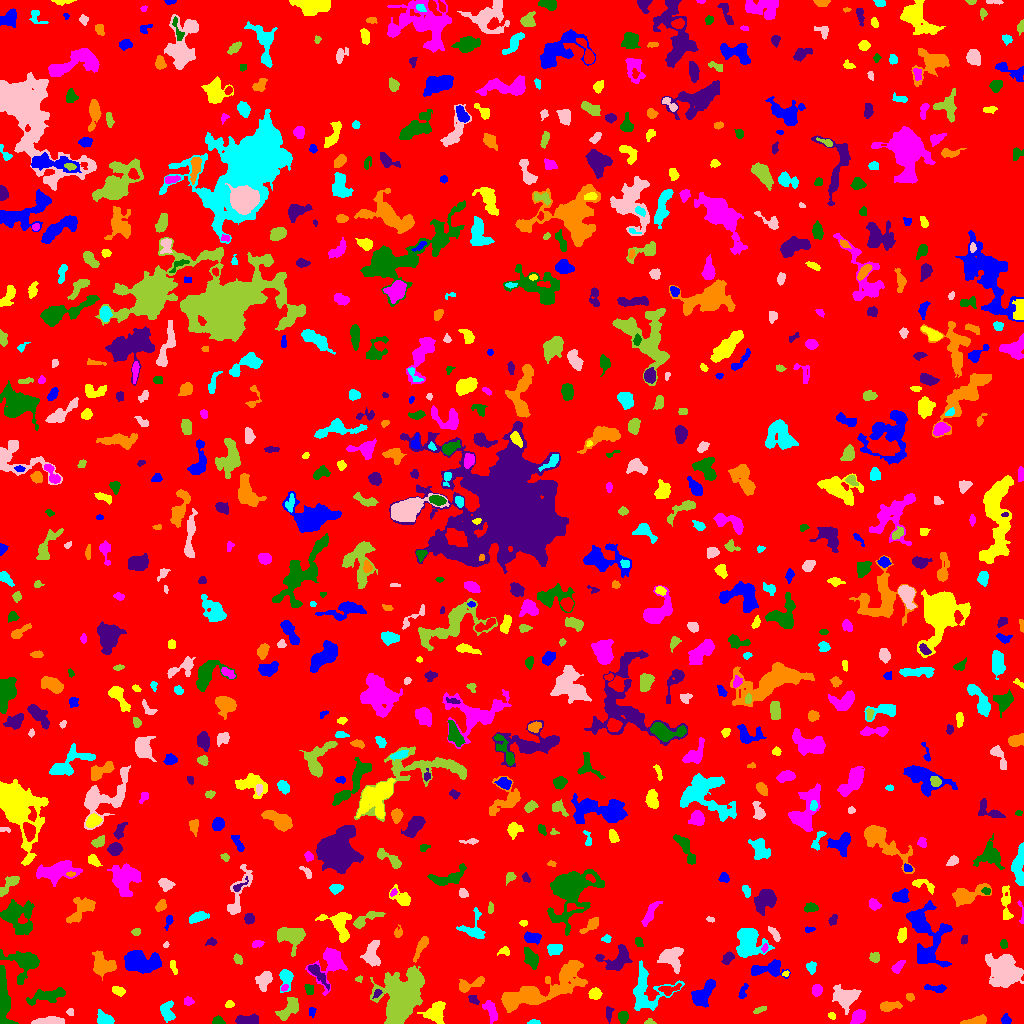

The data file committed next to this chart (first rows):
ID, X, Y, A, B, theta, total_flux, mu_max, mu_median, mu_mean, R_fwhm, R_e, R10, R90, x_start, x_end, y_start, y_end, area, greylevel
0, 512.9, 513.1, 298.2, 292.9, 0.7434, 1461731, 11.0, 1.0, 1.779, 61.54, 237.1, 91.18, 384.6, 0, 1023, 0, 1023, 821888, 1.779
1, 1006, 3.764, 2.188, 1.948, -1.39, 174.0, 5.0, 2.0, 2.0, 3.241, 2.585, 0.9772, 3.989, 1001, 1011, 0, 10, 87, 7.0
2, 435.1, 11.01, 5.377, 4.121, 0.7839, 1194, 9.0, 3.0, 3.512, 6.129, 5.441, 2.111, 8.667, 417, 445, 0, 22, 340, 8.512
3, 491, 12.55, 5.789, 2.585, -1.117, 481.0, 5.0, 2.0, 2.358, 5.262, 4.583, 1.784, 6.956, 482, 497, 0, 23, 204, 6.358
4, 623.2, 6.848, 2.481, 2.063, -1.436, 336.0, 8.0, 2.0, 2.872, 3.7, 2.877, 1.128, 4.618, 618, 628, 0, 12, 117, 7.872
5, 608.9, 10.08, 3.993, 1.62, 1.507, 157.0, 4.0, 1.0, 1.725, 3.785, 2.985, 1.128, 4.853, 606, 614, 0, 17, 91, 5.725
6, 975.3, 2.378, 6.317, 1.843, 0.1647, 635.0, 8.0, 4.0, 3.825, 5.47, 4.068, 1.596, 6.155, 960, 986, 0, 9, 166, 7.825
7, 533.8, 1.067, 2.851, 1.024, 0.02215, 105.0, 4.0, 2.0, 1.981, 3.192, 2.111, 0.7979, 3.241, 527, 540, 0, 4, 53, 6.981
8, 50.19, 2.047, 7.629, 1.698, 0.03831, 948.0, 11.0, 4.0, 4.514, 4.618, 4.26, 1.596, 6.817, 31, 64, 0, 7, 210, 8.514
9, 649.8, 1.048, 2.77, 1.29, -0.05655, 187.0, 9.0, 3.0, 3.667, 2.394, 1.954, 0.7979, 3.338, 644, 656, 0, 5, 51, 7.667
10, 814.4, 0.9449, 3.014, 0.9703, 0.1209, 127.0, 6.0, 3.0, 3.098, 2.764, 1.954, 0.7979, 3.09, 808, 819, 0, 4, 41, 7.098
11, 311.7, 11.88, 2.567, 1.572, 1.408, 91.0, 3.0, 1.0, 1.468, 3.09, 2.523, 0.9772, 3.827, 309, 316, 6, 16, 62, 6.468
12, 831.8, 7.611, 1.943, 1.476, -0.8442, 113.0, 5.0, 2.0, 2.216, 2.585, 2.185, 0.7979, 3.385, 828, 835, 4, 11, 51, 7.216
13, 858.4, 6.402, 3.901, 2.72, 0.8844, 595.0, 8.0, 3.0, 3.234, 4.918, 4.068, 1.596, 6.433, 850, 865, 0, 14, 184, 8.234
14, 217.6, 2.367, 2.617, 1.996, 0.01286, 349.0, 11.0, 3.0, 4.058, 2.764, 2.646, 0.9772, 4.406, 212, 225, 0, 8, 86, 8.058
15, 248.4, 3.704, 6.325, 2.198, -0.01019, 663.0, 8.0, 3.0, 3.315, 5.262, 4.37, 1.596, 6.77, 235, 258, 0, 10, 200, 7.315
16, 888.7, 17.11, 4.856, 2.107, 0.1348, 588.0, 10.0, 3.0, 3.249, 3.7, 3.909, 1.382, 6.433, 880, 902, 12, 22, 181, 7.249
17, 104.8, 3.953, 4.018, 2.681, -0.3522, 890.0, 11.0, 4.0, 4.917, 4.951, 3.949, 1.596, 6.257, 97, 114, 0, 14, 181, 8.917
18, 69.8, 11.5, 1.676, 1.166, 1.571, 50.0, 3.0, 1.0, 0.9804, 2.257, 1.693, 0.5642, 2.646, 66, 73, 8, 15, 51, 6.98
19, 759, 13.38, 3.492, 1.339, 0.3624, 139.0, 3.0, 2.0, 1.878, 3.656, 2.706, 1.128, 4.297, 753, 766, 10, 17, 74, 5.878
20, 730, 15.99, 12.7, 4.985, 0.9759, 1124, 7.0, 2.0, 2.417, 5.528, 6.747, 2.585, 10.4, 715, 750, 0, 42, 465, 6.417
21, 702.4, 29.48, 7.609, 3.678, 0.8878, 1591, 10.0, 4.0, 4.154, 6.91, 5.836, 2.257, 9.339, 691, 715, 16, 44, 383, 8.154
22, 229.3, 19.29, 2.151, 1.814, 0.502, 181.0, 5.0, 3.0, 2.919, 3.338, 2.523, 0.9772, 3.909, 225, 234, 16, 23, 62, 6.919
23, 188.1, 22.2, 2.426, 2.038, -0.1353, 229.0, 5.0, 3.0, 2.936, 3.989, 2.877, 1.128, 4.37, 184, 194, 18, 27, 78, 6.936
24, 47.2, 27.76, 9.9, 2.778, 0.2128, 1073, 7.0, 3.0, 2.908, 6.794, 6.024, 2.326, 9.253, 26, 65, 18, 36, 369, 6.908
25, 473.1, 24.35, 3.04, 1.939, -0.7005, 178.0, 5.0, 2.0, 2.145, 3.038, 2.877, 1.128, 4.514, 468, 479, 19, 28, 83, 7.145
26, 910.1, 26.11, 2.029, 1.8, -0.8213, 161.0, 7.0, 2.0, 2.516, 2.185, 2.326, 0.7979, 3.827, 906, 914, 22, 30, 64, 6.516
27, 167.2, 11.5, 4.777, 2.89, -1.428, 380.0, 6.0, 2.0, 1.712, 4.334, 4.107, 1.493, 6.604, 160, 175, 1, 23, 222, 6.712
28, 844.8, 26.29, 5.688, 4.721, -0.3126, 1732, 11.0, 3.0, 4.0, 5.997, 5.836, 2.326, 9.707, 832, 861, 9, 39, 433, 8.0
29, 289.4, 15.36, 6.823, 3.319, 0.86, 1391, 10.0, 4.0, 4.747, 6.817, 5.47, 2.111, 8.538, 275, 298, 3, 26, 293, 7.747
30, 927.7, 17.25, 3.956, 2.296, 0.8534, 832.0, 14.0, 4.0, 4.923, 3.949, 3.785, 1.382, 6.077, 920, 937, 10, 24, 169, 8.923
31, 742.5, 31.01, 4.424, 1.783, 1.214, 206.0, 5.0, 2.0, 2.102, 2.877, 2.985, 1.128, 4.886, 738, 748, 25, 40, 98, 8.102
32, 595.1, 29.84, 2.803, 2.669, 0.4174, 437.0, 6.0, 3.0, 3.286, 5.046, 3.568, 1.493, 5.47, 588, 602, 24, 36, 133, 7.286
33, 816.7, 33.32, 2.585, 2.063, 1.297, 301.0, 6.0, 2.0, 2.64, 4.222, 2.985, 1.262, 4.652, 812, 822, 27, 39, 114, 7.64
34, 2.833, 25.29, 11.55, 2.482, -1.516, 5714, 46.0, 8.0, 11.5, 4.951, 5.412, 2.034, 9.901, 0, 18, 0, 58, 497, 14.5
35, 377, 30.0, 2.265, 1.526, 0.891, 92.0, 4.0, 1.0, 1.508, 2.821, 2.185, 0.7979, 3.7, 372, 382, 25, 34, 61, 8.508
36, 470.4, 38.94, 8.069, 2.625, 0.3468, 581.0, 7.0, 2.0, 2.571, 4.184, 4.514, 1.596, 7.203, 459, 484, 31, 47, 226, 6.571
37, 285.9, 45.66, 5.379, 3.294, 1.508, 561.0, 8.0, 3.0, 2.777, 4.442, 4.297, 1.596, 6.817, 279, 293, 31, 54, 202, 6.777
38, 264.4, 43.95, 4.756, 3.41, 1.081, 1015, 9.0, 4.0, 4.338, 5.352, 4.787, 1.871, 7.59, 255, 272, 32, 52, 234, 7.338
39, 400.8, 25.82, 12.45, 8.716, 1.287, 13037, 22.0, 5.0, 7.378, 12.27, 11.26, 4.478, 19.8, 370, 424, 0, 58, 1767, 10.38
40, 669.6, 33.96, 6.046, 2.247, 0.2144, 203.0, 3.0, 1.0, 1.336, 4.549, 3.868, 1.493, 5.944, 658, 681, 28, 40, 152, 7.336
41, 936.7, 35.11, 5.423, 1.667, -0.06544, 191.0, 4.0, 1.0, 1.404, 3.949, 3.038, 1.128, 5.171, 924, 946, 31, 39, 136, 6.404
42, 118.1, 32.79, 3.012, 1.896, -0.284, 307.0, 7.0, 2.0, 2.817, 3.385, 3.038, 1.128, 4.853, 112, 125, 27, 37, 109, 7.817
43, 284.4, 35.89, 2.044, 1.46, 0.7699, 125.0, 4.0, 3.0, 2.66, 3.613, 2.257, 0.9772, 3.385, 281, 288, 32, 39, 47, 8.66
44, 309, 34.19, 2.603, 1.726, -1.112, 162.0, 5.0, 2.0, 1.841, 2.932, 2.646, 0.9772, 4.297, 304, 313, 29, 39, 88, 6.841
45, 317.9, 49.66, 7.872, 2.123, -0.8725, 495.0, 5.0, 2.0, 2.391, 5.585, 4.754, 1.784, 7.047, 308, 329, 33, 59, 207, 8.391
46, 528.3, 27.61, 20.33, 4.861, 0.2889, 6168, 17.0, 3.0, 4.857, 9.441, 8.903, 3.568, 15.83, 501, 587, 11, 63, 1270, 8.857
47, 645.9, 33.76, 12.63, 10.26, 1.562, 1567, 6.0, 2.0, 2.192, 8.649, 8.137, 3.09, 13.12, 633, 684, 13, 63, 715, 6.192
48, 1004, 52.1, 8.722, 6.891, -0.9039, 4553, 15.0, 5.0, 4.944, 8.019, 8.885, 3.338, 14.09, 985, 1023, 36, 70, 921, 8.944
49, 359, 44.7, 1.899, 1.401, 0.3978, 47.0, 3.0, 1.0, 1.093, 2.034, 1.784, 0.5642, 2.932, 355, 362, 41, 48, 43, 7.093
50, 203.4, 54.35, 2.136, 2.076, 1.074, 194.0, 5.0, 3.0, 2.771, 3.7, 2.646, 0.9772, 4.029, 200, 207, 49, 58, 70, 6.771
51, 768.8, 54.62, 9.418, 3.696, 0.1151, 1160, 9.0, 3.0, 3.213, 5.698, 5.528, 2.111, 8.974, 751, 790, 45, 64, 361, 7.213
52, 785.6, 49.72, 1.834, 1.293, 0.4112, 92.0, 4.0, 3.0, 2.486, 3.038, 1.954, 0.7979, 2.932, 782, 789, 47, 53, 37, 8.486
53, 898, 57.09, 3.677, 1.768, 0.8093, 230.0, 5.0, 2.0, 1.933, 3.785, 3.241, 1.262, 4.886, 891, 905, 50, 63, 119, 6.933
54, 530.1, 66.24, 5.11, 2.453, -0.9683, 329.0, 4.0, 1.0, 1.43, 5.781, 4.297, 1.596, 6.77, 524, 538, 54, 76, 230, 6.43
55, 618, 65.02, 8.112, 5.415, 0.5061, 1088, 7.0, 2.0, 2.584, 5.89, 6.05, 2.326, 9.885, 595, 632, 53, 79, 421, 6.584
56, 569.3, 53.67, 5.961, 2.558, 0.7807, 745.0, 7.0, 3.0, 2.992, 5.528, 4.886, 1.784, 7.611, 560, 581, 43, 62, 249, 8.992
57, 811.4, 56.35, 2.779, 2.266, -1.462, 331.0, 6.0, 3.0, 3.183, 4.478, 3.192, 1.262, 4.951, 806, 816, 49, 62, 104, 7.183
58, 371.6, 70.3, 6.312, 3.419, 1.475, 911.0, 6.0, 3.0, 2.901, 7.269, 5.232, 2.185, 8.215, 360, 380, 57, 83, 314, 7.901
59, 238, 64.11, 2.604, 1.793, -0.9309, 231.0, 6.0, 3.0, 2.852, 3.742, 2.764, 1.128, 4.334, 233, 242, 59, 70, 81, 6.852
... 794 more rows
